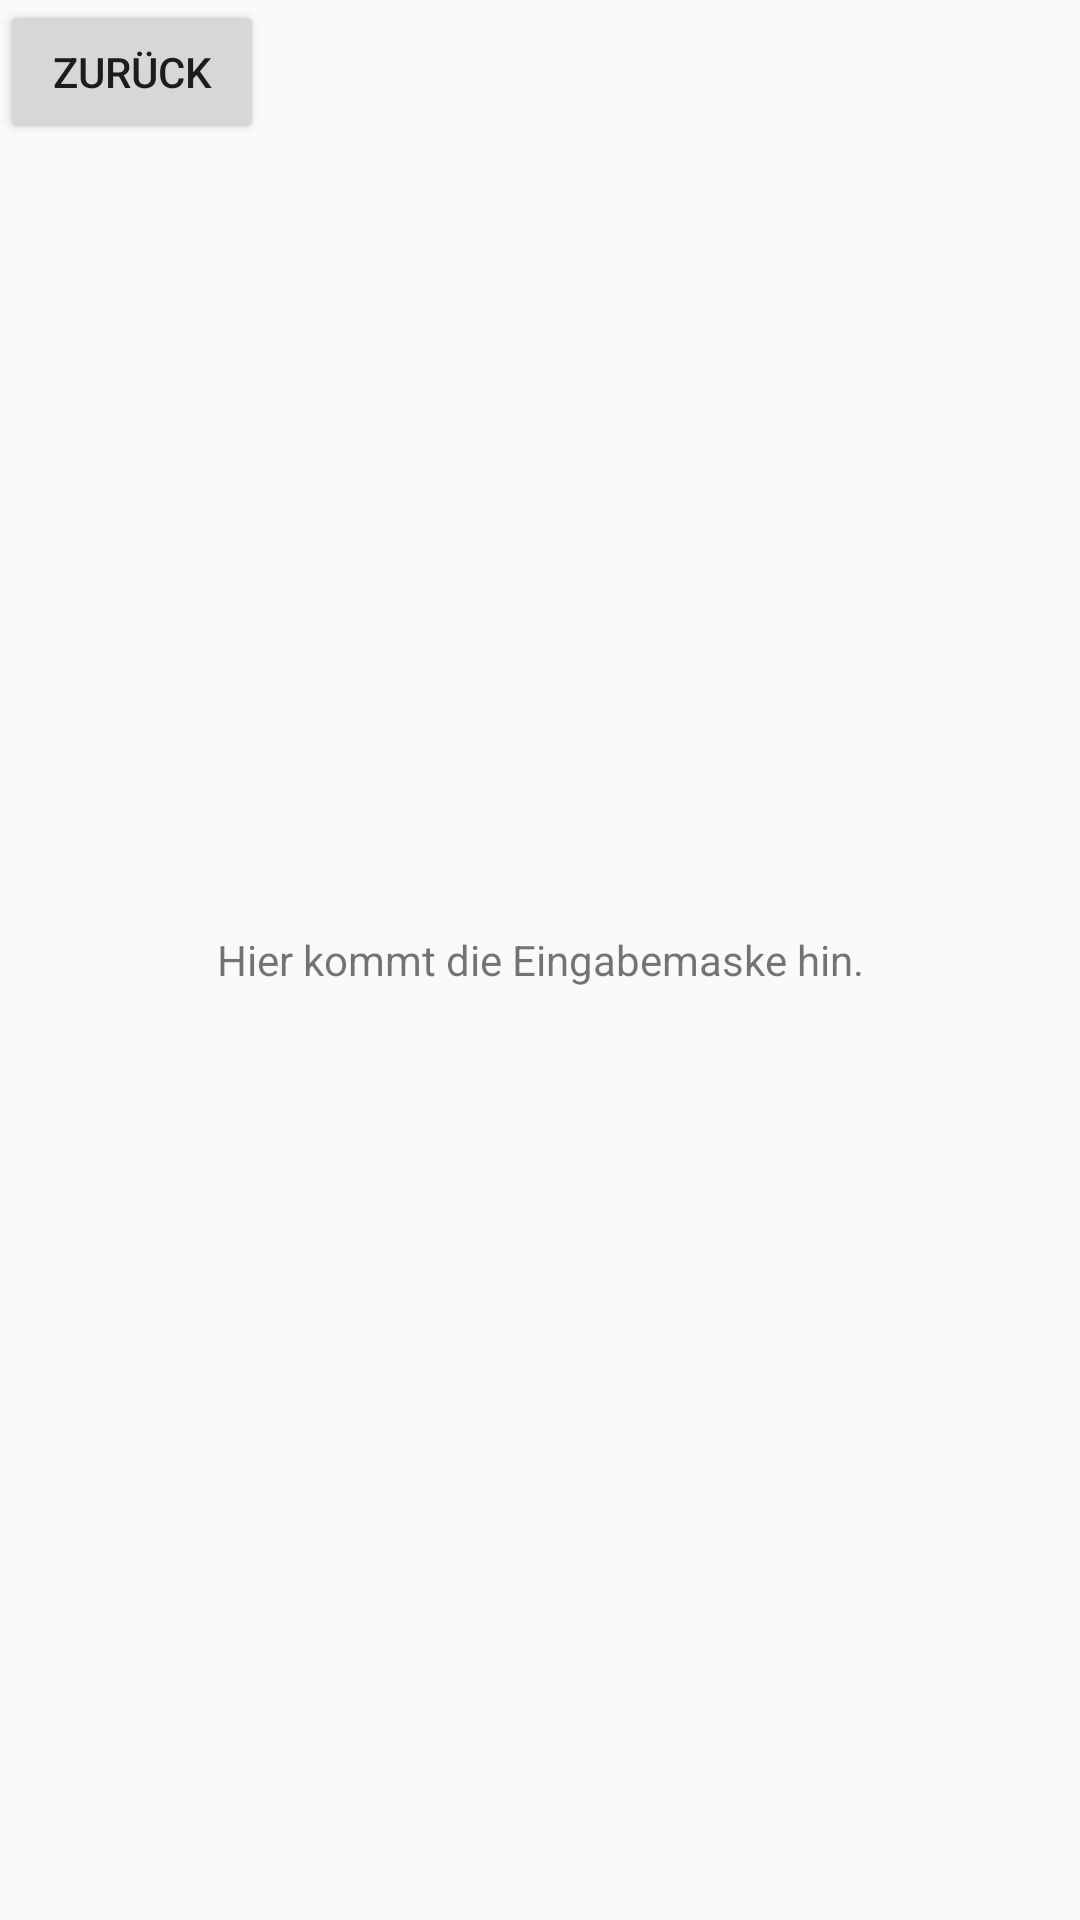

Write the Android layout XML for this screen, with the resource values it uses.
<!-- AndroidManifest.xml: application theme AppTheme -->
<!-- res/layout/activity_form.xml -->
<?xml version="1.0" encoding="utf-8"?>
<RelativeLayout
    xmlns:android="http://schemas.android.com/apk/res/android"
    xmlns:tools="http://schemas.android.com/tools"
    android:layout_width="match_parent"
    android:layout_height="match_parent"
    tools:context="com.example.mikio.kimya_1_0_khankendi.FormActivity">

    <TextView
        android:id="@+id/textView"
        android:layout_width="match_parent"
        android:layout_height="wrap_content"
        android:gravity="center"
        android:layout_centerInParent="true"
        android:text="Hier kommt die Eingabemaske hin." />

    <Button
        android:id="@+id/buttonBack"
        android:layout_width="wrap_content"
        android:layout_height="wrap_content"
        android:text="Zurück" />
</RelativeLayout>
<!-- resources referenced by this layout -->
<resources>
  <style name="AppTheme" parent="Theme.AppCompat.Light.DarkActionBar">
          
          <item name="colorPrimary">@color/colorCorporate</item>
          <item name="colorPrimaryDark">@color/colorCorporate2</item>
          <item name="colorAccent">@color/colorAccent</item>
      </style>
  <color name="colorCorporate">#74b5ff</color>
  <color name="colorCorporate2">#f7ff74</color>
  <color name="colorAccent">#ffac40</color>
</resources>
